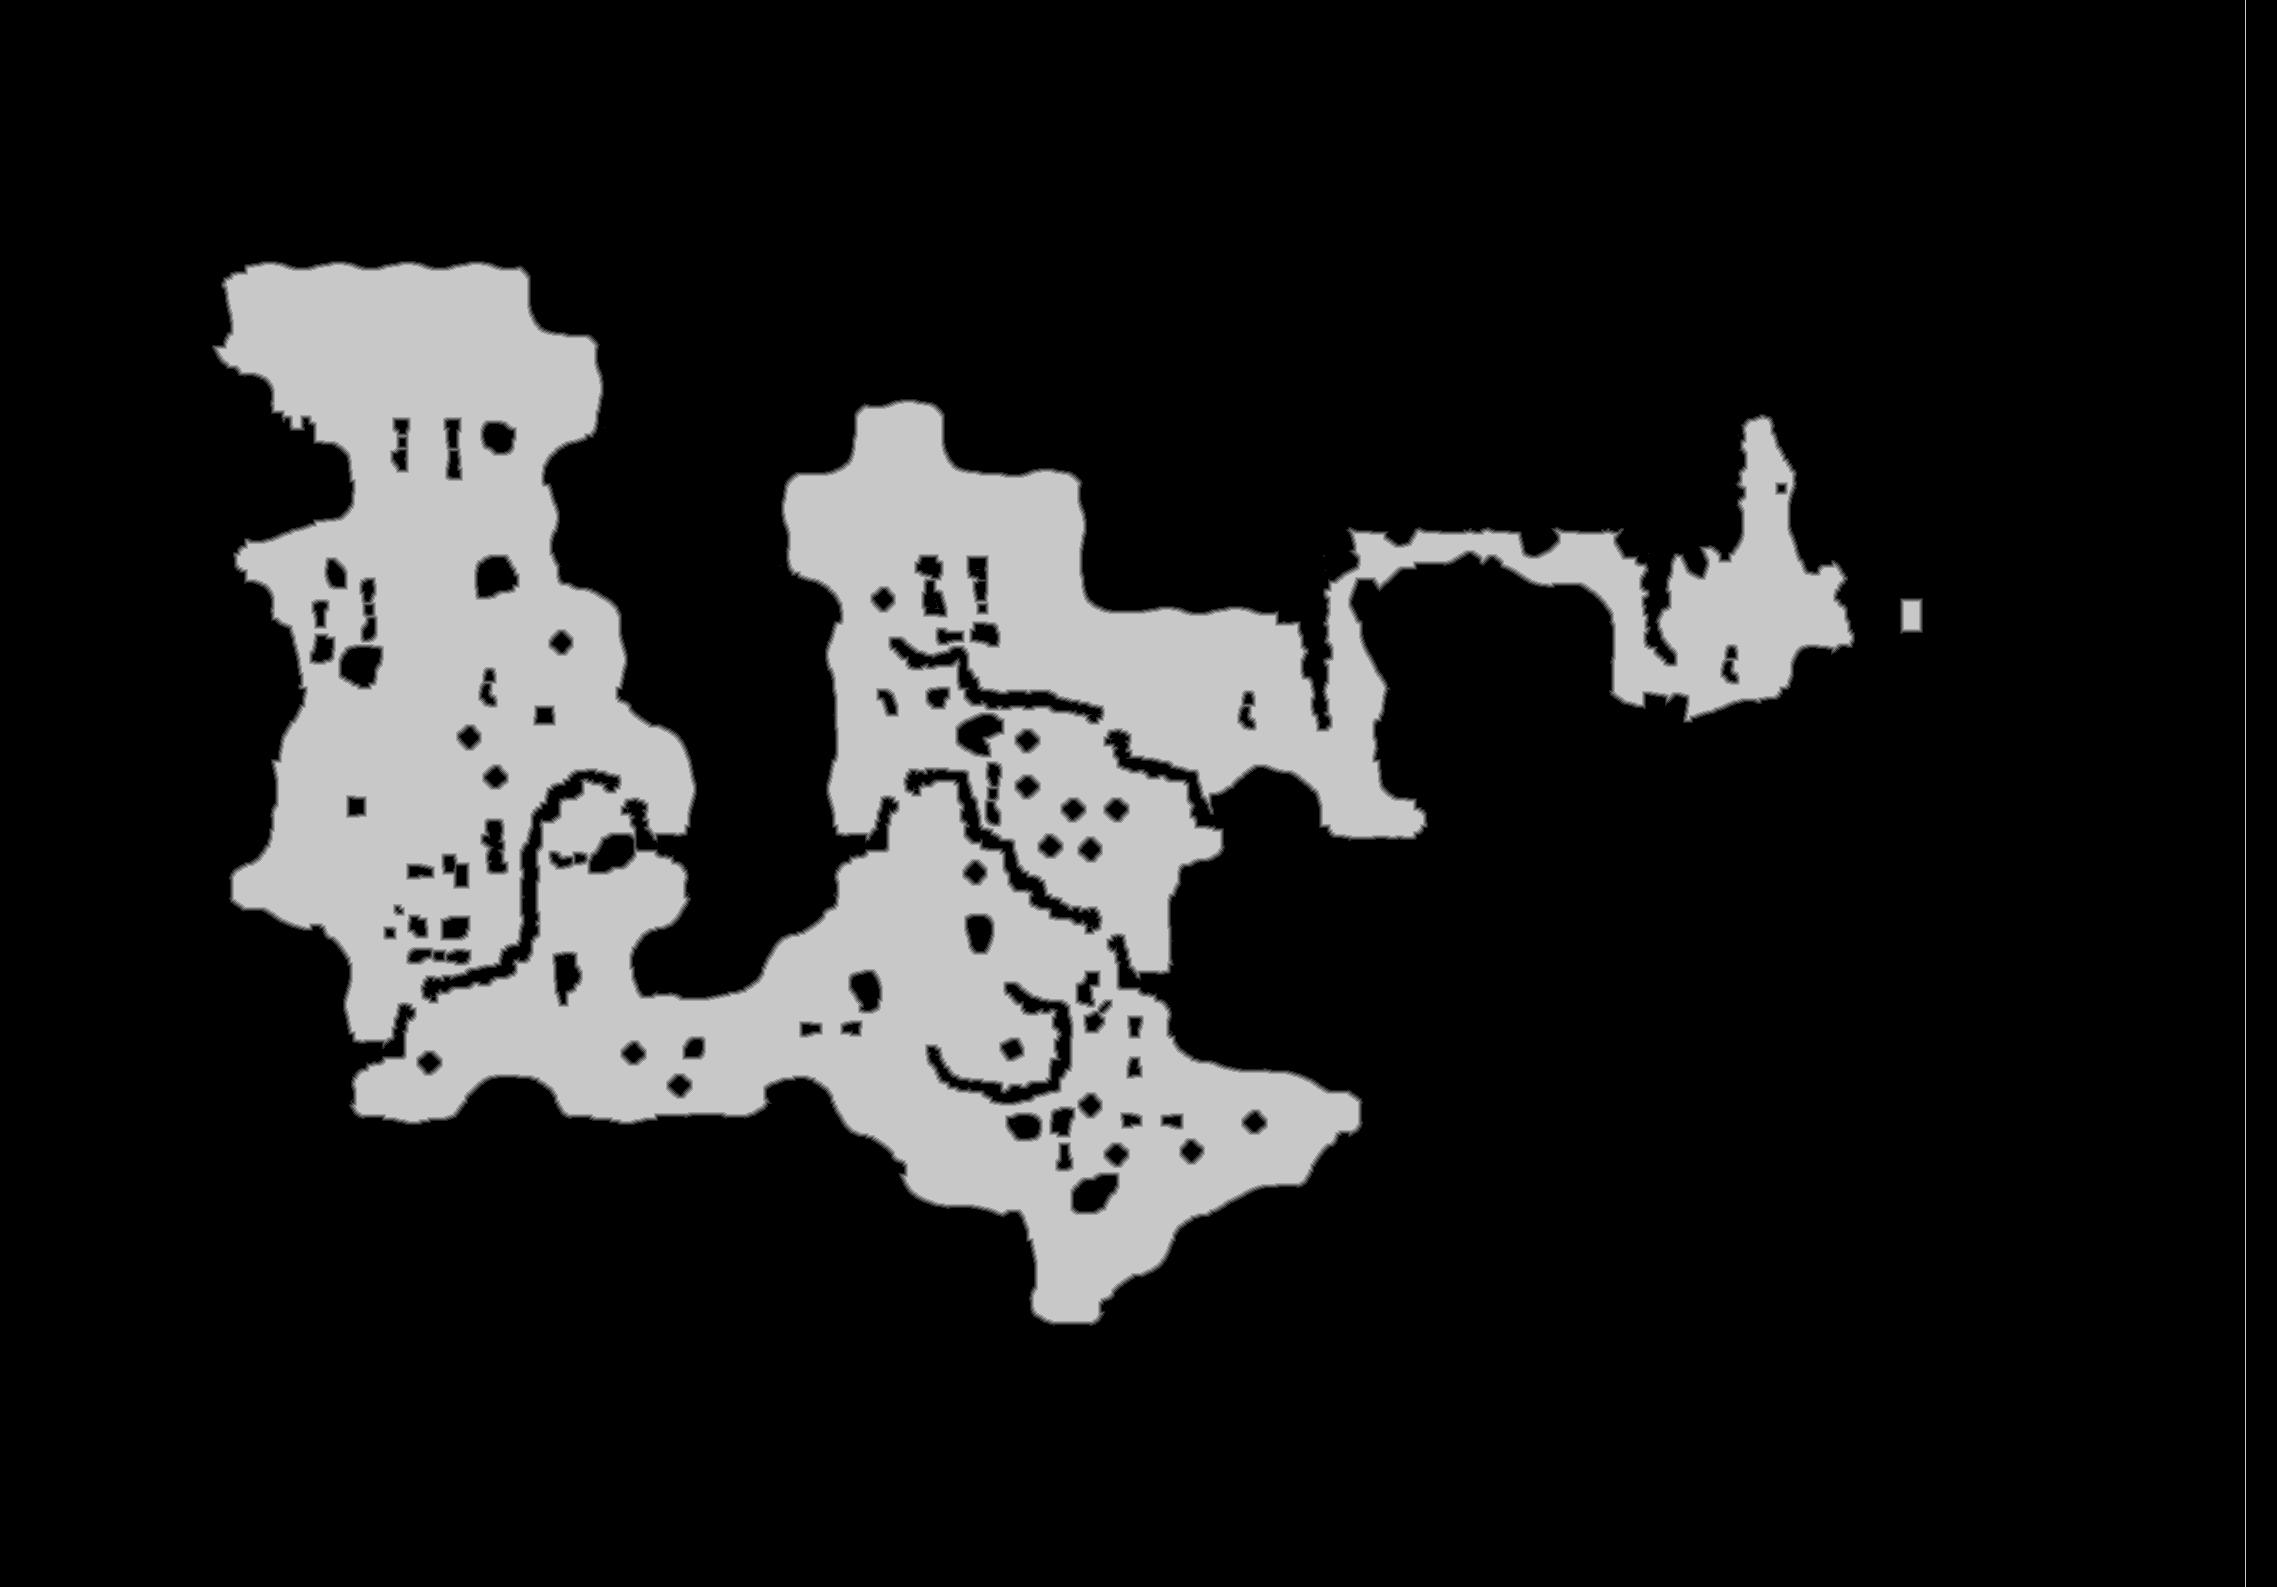

The table this chart was drawn from, first rows:
truth	truth_3b683659bf0.tsv
layer	melee
source	walk_0
read	2026-10-15 22:49:13
width	2277
height	1587
stride	1139
base	0x3b6e6000000
origin	0x1490020
score	0.5905
iou_melee	0.5905
iou_ranged	0.3354
nibble	0	2968686
nibble	1	21828
nibble	2	22129
nibble	3	22372
nibble	4	22551
nibble	5	556033
